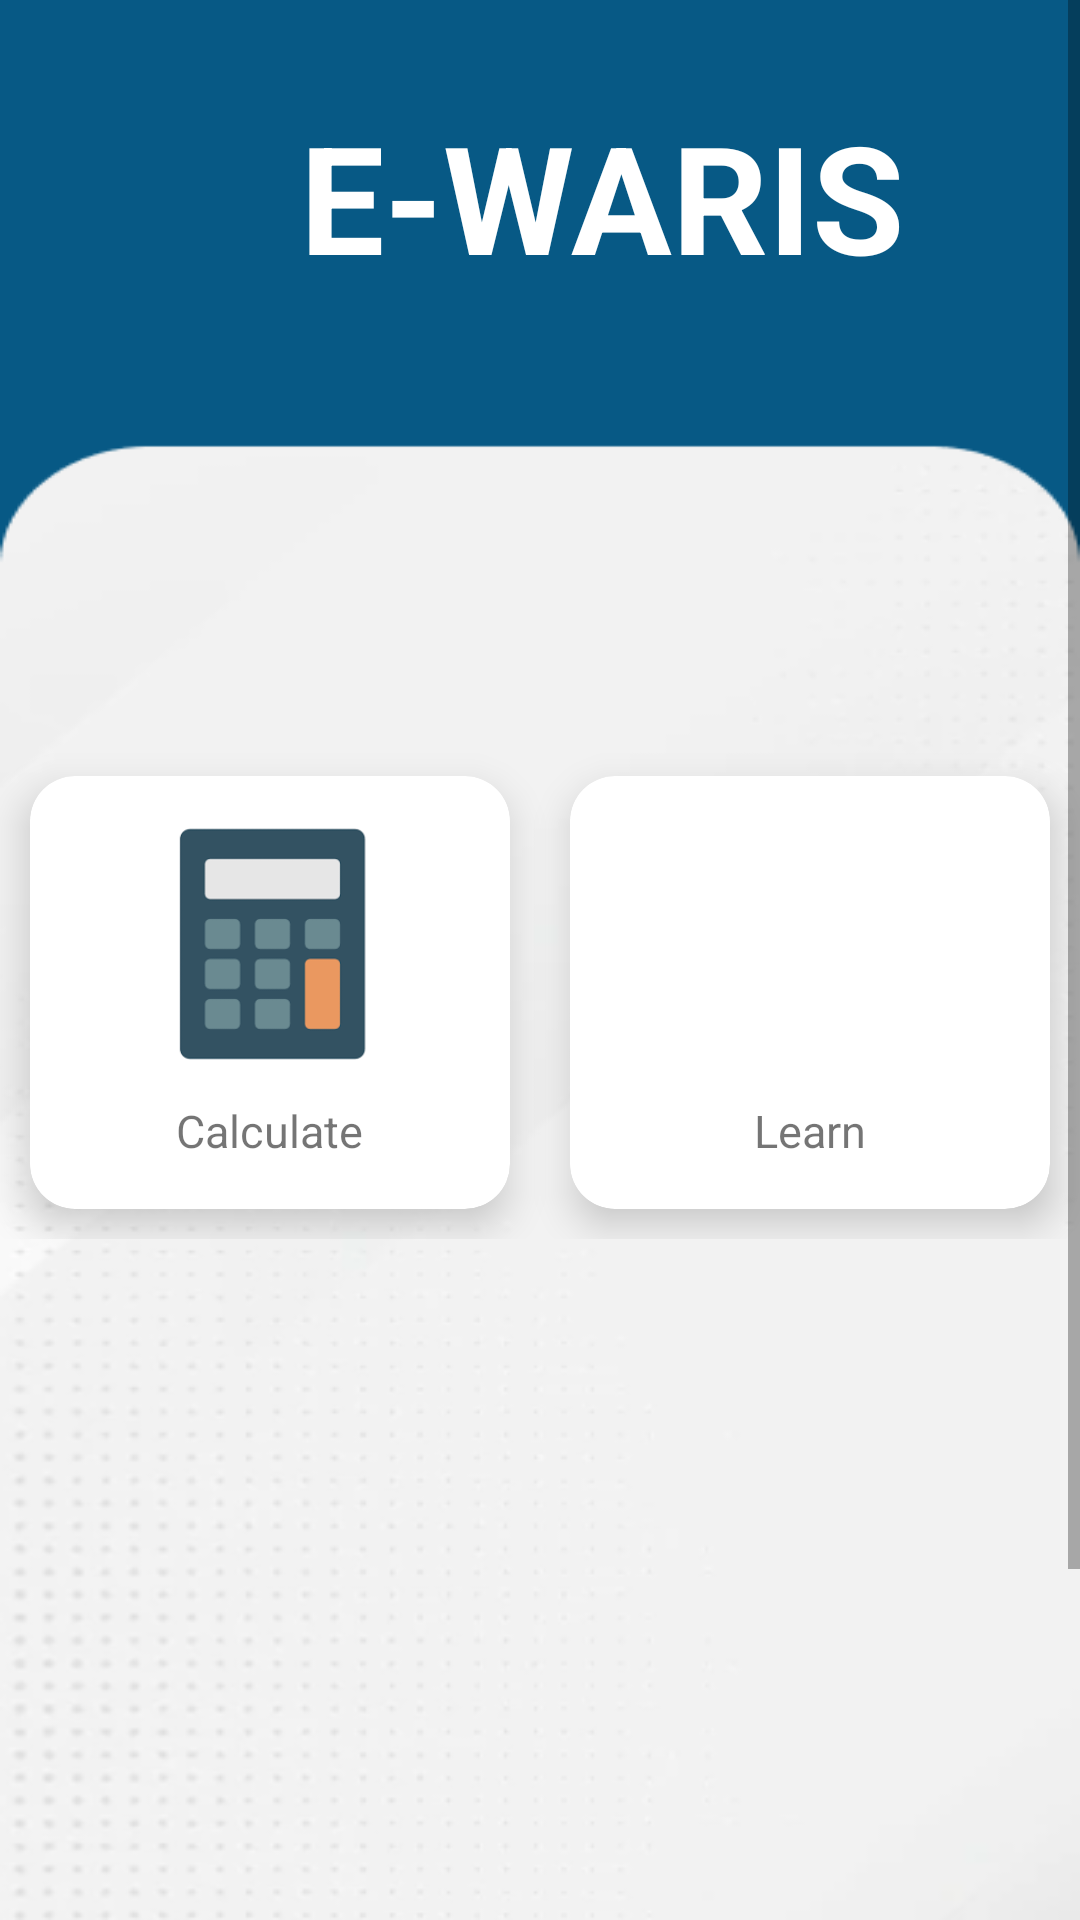

Android layout source for this screen:
<!-- AndroidManifest.xml: application theme Theme.Project -->
<!-- res/layout/activity_main.xml -->
<?xml version="1.0" encoding="utf-8"?>
<ScrollView
    xmlns:android="http://schemas.android.com/apk/res/android"
    xmlns:app="http://schemas.android.com/apk/res-auto"
    xmlns:tools="http://schemas.android.com/tools"
    android:layout_width="match_parent"
    android:layout_height="match_parent"
    android:background="@mipmap/background"
    tools:context=".MainActivity">

    <LinearLayout
        android:layout_width="match_parent"
        android:layout_height="match_parent"
        android:orientation="vertical">

        <RelativeLayout
            android:layout_width="371dp"
            android:layout_height="wrap_content"
            android:layout_marginLeft="20dp"
            android:layout_marginTop="32dp"
            android:layout_marginRight="20dp">

            <TextView
                android:id="@+id/txApp"
                android:layout_width="wrap_content"
                android:layout_height="wrap_content"
                android:layout_marginLeft="80dp"
                android:text="E-WARIS"
                android:textColor="#FFFFFF"
                android:textSize="50sp"
                android:textStyle="bold"
                />
        </RelativeLayout>

        <GridLayout
            android:columnCount="2"
            android:rowCount="2"
            android:layout_marginTop="150dp"
            android:layout_width="match_parent"
            android:layout_height="wrap_content"
            android:columnOrderPreserved="false"
            android:alignmentMode="alignMargins">

            <androidx.cardview.widget.CardView
                android:id="@+id/calculate"
                android:layout_width="wrap_content"
                android:layout_height="wrap_content"
                android:layout_columnWeight="1"
                android:layout_rowWeight="1"
                app:cardElevation="8dp"
                app:cardCornerRadius="15dp"
                android:layout_margin="10dp">

                <LinearLayout
                    android:orientation="vertical"
                    android:padding="16sp"
                    android:gravity="center"
                    android:layout_width="match_parent"
                    android:layout_height="match_parent">

                    <ImageView
                        android:src="@drawable/calculator"
                        android:layout_width="80dp"
                        android:layout_height="80dp"/>

                    <TextView
                        android:layout_marginTop="12dp"
                        android:textSize="15sp"
                        android:text="Calculate"
                        android:layout_width="wrap_content"
                        android:layout_height="wrap_content"/>

                </LinearLayout>

            </androidx.cardview.widget.CardView>

            <androidx.cardview.widget.CardView
                android:id="@+id/learn"
                android:layout_width="wrap_content"
                android:layout_height="wrap_content"
                android:layout_columnWeight="1"
                android:layout_rowWeight="1"
                app:cardElevation="8dp"
                app:cardCornerRadius="15dp"
                android:layout_margin="10dp">

                <LinearLayout
                    android:orientation="vertical"
                    android:padding="16sp"
                    android:gravity="center"
                    android:layout_width="match_parent"
                    android:layout_height="match_parent">

                    <ImageView
                        android:src="@drawable/book"
                        android:layout_width="80dp"
                        android:layout_height="80dp" />

                    <TextView
                        android:layout_marginTop="12dp"
                        android:textSize="15sp"
                        android:text="Learn"
                        android:layout_width="wrap_content"
                        android:layout_height="wrap_content"/>

                </LinearLayout>

            </androidx.cardview.widget.CardView>

        </GridLayout>

        <ImageView
            android:src="@drawable/ic_baseline_help_24"
            android:layout_width="70dp"
            android:layout_height="70dp"
            android:layout_marginTop="300dp"
            android:layout_marginLeft="350dp"/>

    </LinearLayout>

</ScrollView>
<!-- resources referenced by this layout -->
<resources>
  <!-- drawable calculator: png bitmap (drawable, 1420 bytes) -->
  <!-- drawable ic_baseline_help_24 (drawable) -->
  <vector android:height="24dp" android:tint="#38BDF8"
      android:viewportHeight="24" android:viewportWidth="24"
      android:width="24dp" xmlns:android="http://schemas.android.com/apk/res/android">
      <path android:fillColor="@android:color/white" android:pathData="M12,2C6.48,2 2,6.48 2,12s4.48,10 10,10 10,-4.48 10,-10S17.52,2 12,2zM13,19h-2v-2h2v2zM15.07,11.25l-0.9,0.92C13.45,12.9 13,13.5 13,15h-2v-0.5c0,-1.1 0.45,-2.1 1.17,-2.83l1.24,-1.26c0.37,-0.36 0.59,-0.86 0.59,-1.41 0,-1.1 -0.9,-2 -2,-2s-2,0.9 -2,2L8,9c0,-2.21 1.79,-4 4,-4s4,1.79 4,4c0,0.88 -0.36,1.68 -0.93,2.25z"/>
  </vector>
  <!-- mipmap background: png bitmap (mipmap-xxhdpi, 39732 bytes) -->
  <style name="Theme.Project" parent="Theme.MaterialComponents.DayNight.NoActionBar">
          
          <item name="colorPrimary">#075985</item>
          <item name="colorPrimaryVariant">#3F51B5</item>
          <item name="colorOnPrimary">@color/white</item>
          
          <item name="colorSecondary">@color/teal_200</item>
          <item name="colorSecondaryVariant">@color/teal_700</item>
          <item name="colorOnSecondary">@color/black</item>
          
          <item name="android:statusBarColor" tools:targetApi="l">?attr/colorPrimaryVariant</item>
          
      </style>
  <!-- not gathered from this repository: default colours our renderer supplied (Android Studio template values) -->
  <color name="teal_200">#FF03DAC5</color>
  <color name="teal_700">#FF018786</color>
  <color name="black">#FF000000</color>
  <color name="white">#FFFFFFFF</color>
</resources>
